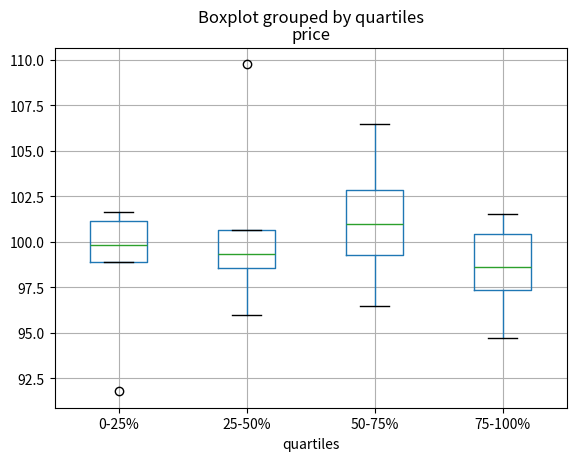

Source code (Python):
import pandas as pd
import numpy as np
import matplotlib.pyplot as plt

df = pd.DataFrame(
        {'stratifying_var': np.random.uniform(0, 100, 20),
         'price': np.random.normal(100, 5, 20)})


df['quartiles'] = pd.qcut(
        df['stratifying_var'],
        4,
        labels=['0-25%', '25-50%', '50-75%', '75-100%'])


print(df.boxplot(column='price', by='quartiles'))
d = 1
def funcas(*args,**kwargs):
    las = list(args)
    d = las[0] + 2
    print(d)
    return d

d2 = funcas(d)
x = d2 + 2
print(x)

plt.show()
